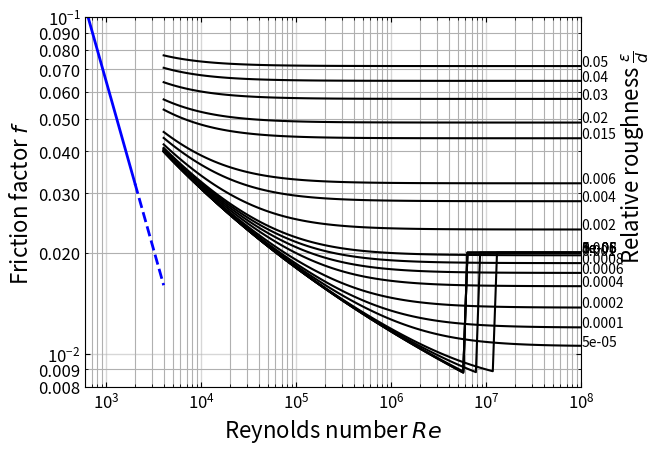

This chart was generated by the following Python code:
# region imports
import numpy as np
from scipy.optimize import fsolve
import matplotlib.pyplot as plt
from matplotlib.ticker import FormatStrFormatter
# endregion

# region functions
def ff(Re, rr, CBEQN=False):
    """
    This function calculates the Darcy friction factor for a pipe based on the
    notion of laminar, turbulent, and transitional flow.
    :param Re: the Reynolds number under question
    :param rr: the relative pipe roughness (expect between 0 and 0.05)
    :param CBEQN: boolean to indicate if I should use Colebrook (True) or laminar equation
    :return: the (Darcy) friction factor (always positive)
    """

    if CBEQN:
        # Define Colebrook-White equation, ensuring f > 0
        def colebrook_white(f):
            """
            Colebrook-White equation, penalizing non-positive f.
            """
            if f <= 0:
                return np.inf  # Penalize non-positive f to force a positive solution
            return 1 / np.sqrt(f) + 2.0 * np.log10((rr / 3.7) + (2.51 / (Re * np.sqrt(f))))

        # Use a positive initial guess
        f0 = 0.02  # Positive initial guess for friction factor
        result = fsolve(colebrook_white, f0)[0]

        # Ensure the result is positive
        return max(result, 1e-10)  # Return the maximum of the result and a small positive value

    else:
        # Laminar flow: f = 64/Re, ensure positive
        return max(64 / Re, 1e-10)

def plotMoody(plotPoint=False, pt=(0,0)):
    """
    This function produces the Moody diagram for a Re range from 1 to 10^8 and
    for relative roughness from 0 to 0.05 (20 steps).  The laminar region is described
    by the simple relationship of f=64/Re whereas the turbulent region is described by
    the Colebrook equation.
    :return: just shows the plot, nothing returned
    """
    #Step 1:  create logspace arrays for ranges of Re
    ReValsCB=(np.logspace(np.log10(4000),8,100))  # for use with Colebrook equation (i.e., Re in range from 4000 to 10^8)
    ReValsL=np.logspace(np.log10(600.0),np.log10(2000.0),20)  # for use with Laminar flow (i.e., Re in range from 600 to 2000)
    ReValsTrans=np.logspace(np.log10(2000.0), np.log10(4000.0), 20)  # for use with Transition flow (i.e., Re in range from 2000 to 4000)
    #Step 2:  create array for range of relative roughnesses
    rrVals=np.array([0,1E-6,5E-6,1E-5,5E-5,1E-4,2E-4,4E-4,6E-4,8E-4,1E-3,2E-3,4E-3,6E-3,8E-8,1.5E-2,2E-2,3E-2,4E-2,5E-2])

    #Step 2:  calculate the friction factor in the laminar range
    ffLam=np.array([ff(Re, 0) for Re in ReValsL]) # use list comprehension for all Re in ReValsL and calling ff
    ffTrans=np.array([ff(Re, 0) for Re in ReValsTrans]) # use list comprehension for all Re in ReValsTrans and calling ff

    #Step 3:  calculate friction factor values for each rr at each Re for turbulent range.
    ffCB = np.array([[ff(Re, relRough, CBEQN=True) for Re in ReValsCB] for relRough in rrVals])

    #Step 4:  construct the plot
    plt.loglog(ReValsL, ffLam, 'b-', linewidth=2)  # plot the laminar part as a solid line
    plt.loglog(ReValsTrans, ffTrans, 'b--', linewidth=2)  # plot the transition part as a dashed line
    for nRelR in range(len(ffCB)):
        plt.loglog(ReValsCB, ffCB[nRelR], color='k', label=nRelR)  # plot the lines for the turbulent region for each pipe roughness
        plt.annotate(xy=(ReValsCB[-1], ffCB[nRelR][-1]),text=rrVals[nRelR])  # put a label at end of each curve on the right

    plt.xlim(600,1E8)
    plt.ylim(0.008, 0.10)
    plt.xlabel(r"Reynolds number $Re$", fontsize=16)
    plt.ylabel(r"Friction factor $f$", fontsize=16)
    plt.text(2.5E8,0.02,r"Relative roughness $\frac{\epsilon}{d}$",rotation=90, fontsize=16)
    ax = plt.gca()  # capture the current axes for use in modifying ticks, grids, etc.
    ax.tick_params(axis='both', which='both', direction='in', top=True, right=True, labelsize=12)  # format tick marks
    ax.tick_params(axis='both', grid_linewidth=1, grid_linestyle='solid', grid_alpha=0.5)
    ax.tick_params(axis='y', which='minor')
    ax.yaxis.set_minor_formatter(FormatStrFormatter("%.3f"))
    plt.grid(which='both')
    if(plotPoint):
        plt.plot(pt[0], pt[1], 'o', markersize=12, markeredgecolor='red', markerfacecolor='none')

    plt.show()

def main():
    plotMoody()
# endregion

# region function calls
if __name__=="__main__":
    main()
# endregion